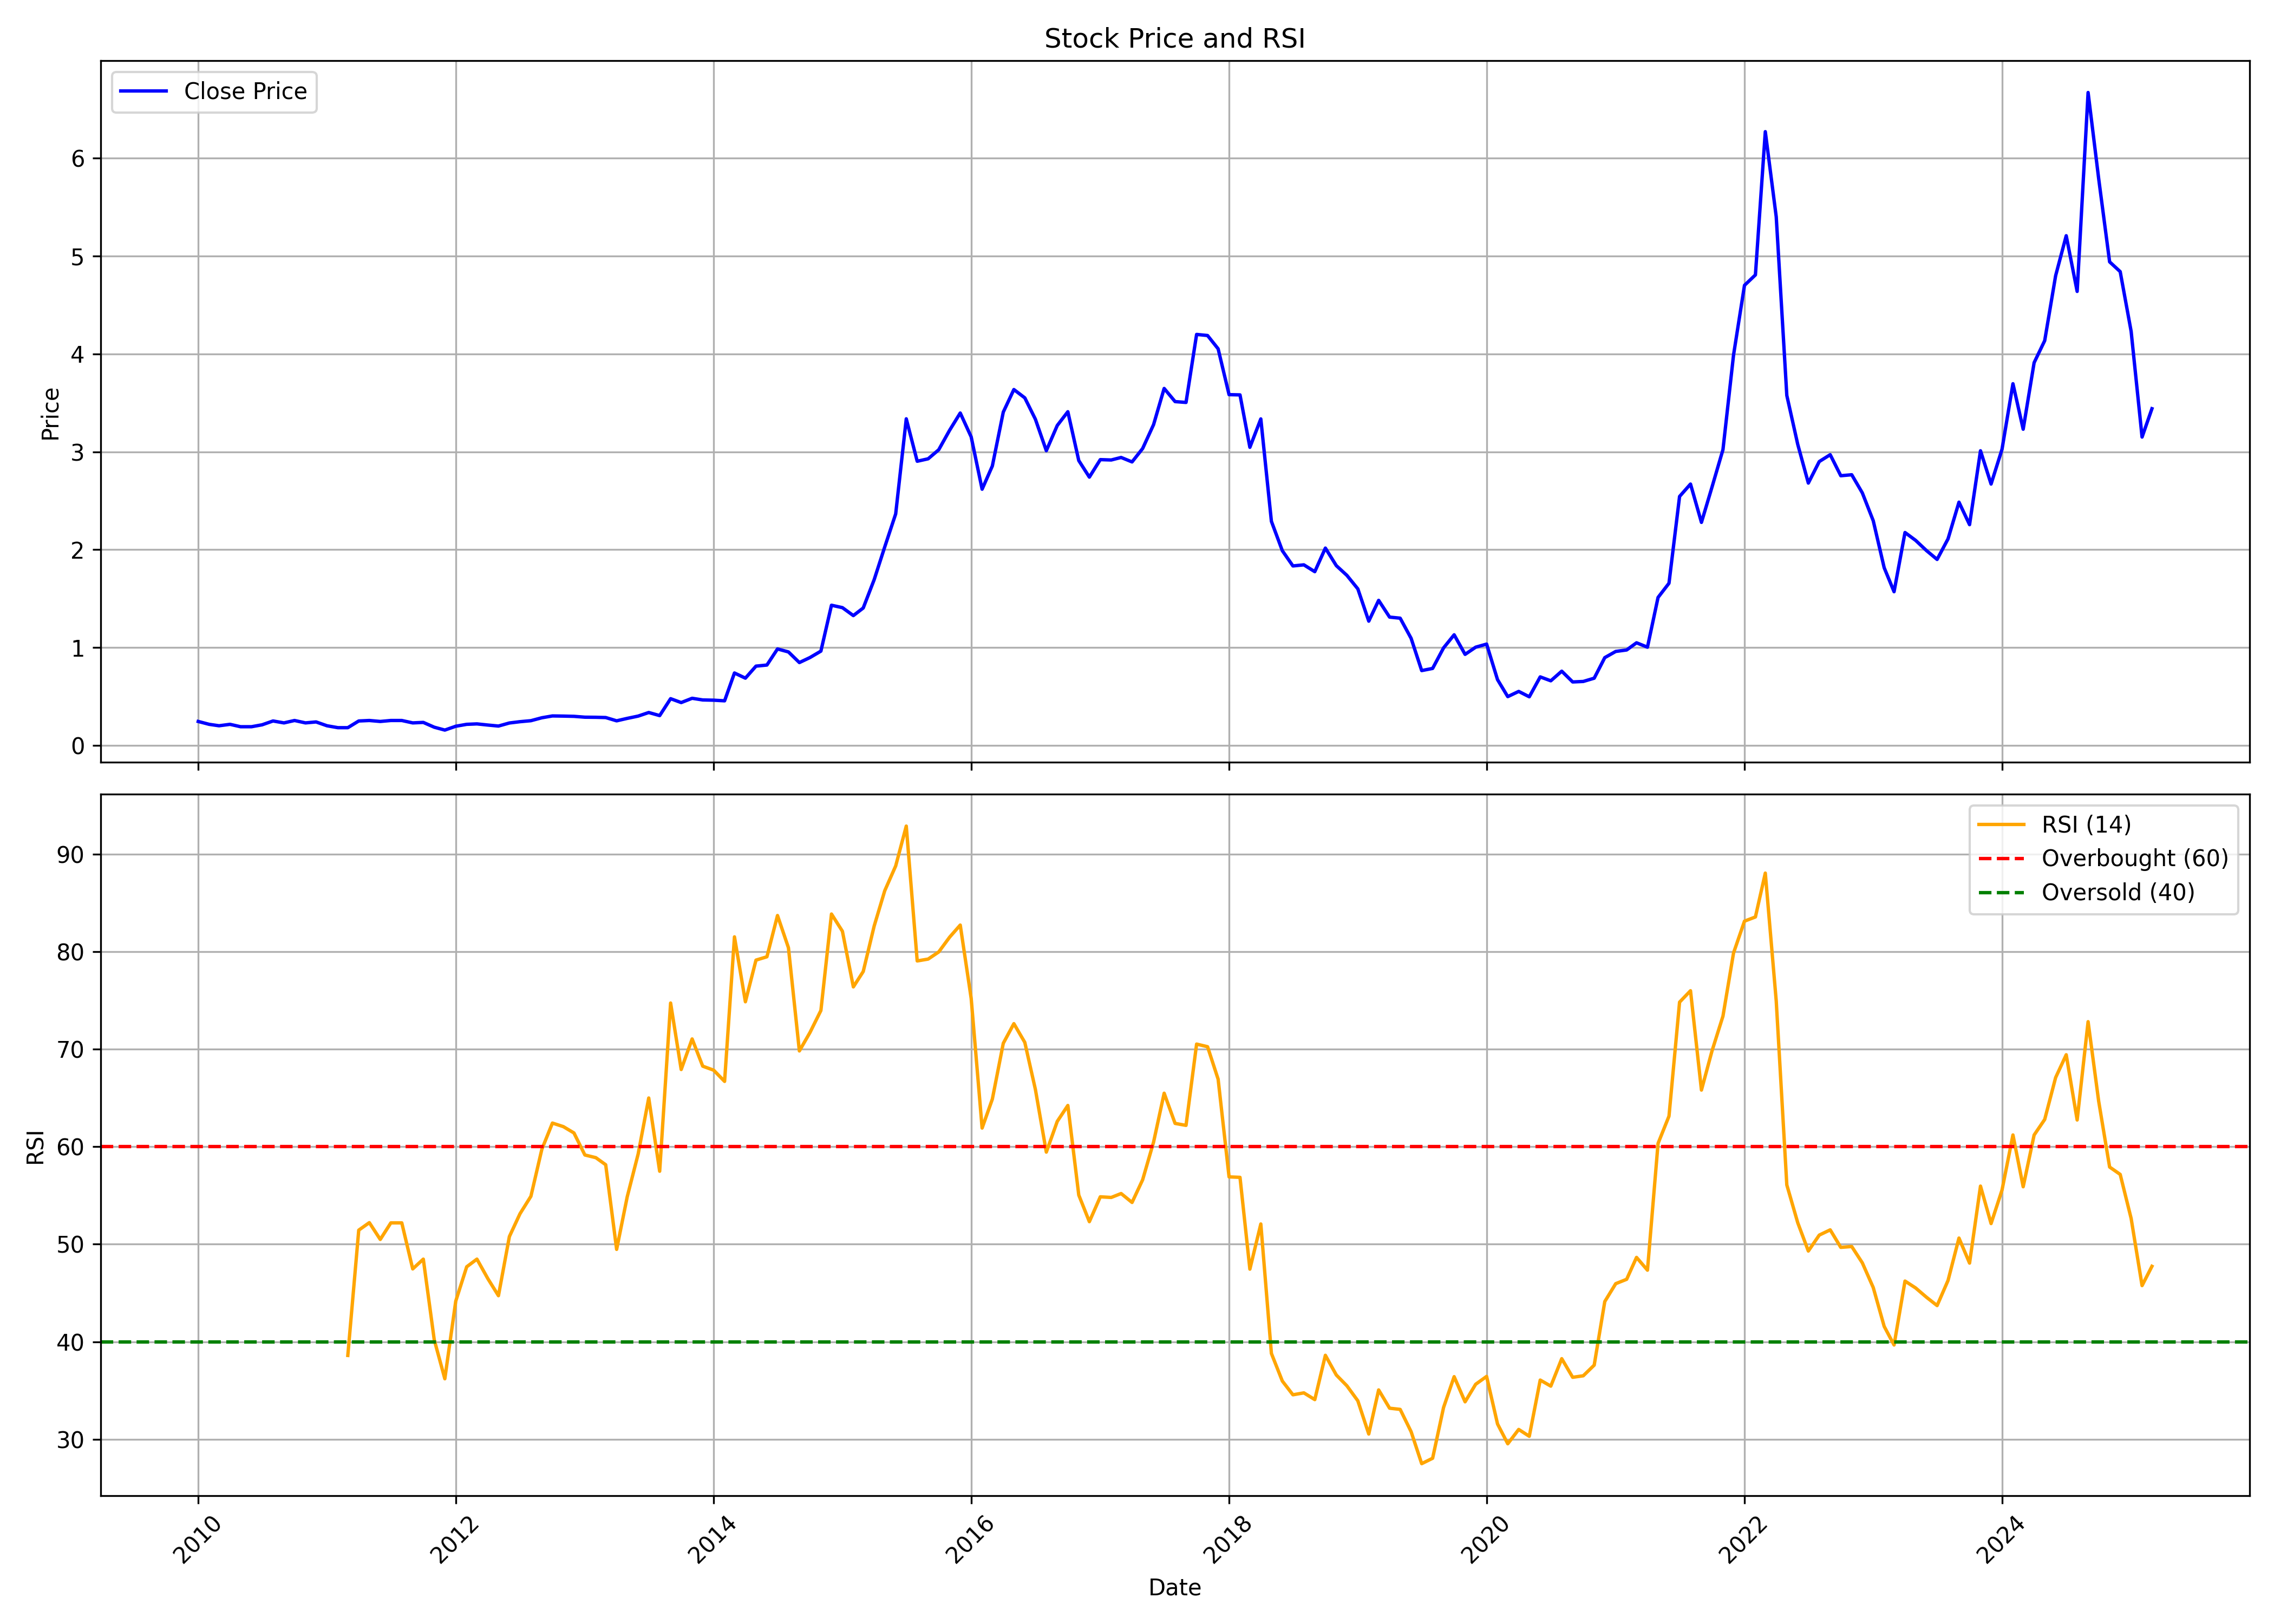

Data behind this chart, as committed beside it:
, date, symbol, open, high, low, close, volume, rsi
0, 2010-01-01, NDL, 0.2203, 0.3133, 0.2203, 0.2447, 60313320, 
1, 2010-02-01, NDL, 0.2594, 0.2594, 0.2056, 0.2154, 8246940, 
2, 2010-03-01, NDL, 0.2154, 0.235, 0.1958, 0.2007, 19476075, 
3, 2010-04-01, NDL, 0.2007, 0.2447, 0.2007, 0.2154, 18621933, 
4, 2010-05-01, NDL, 0.2203, 0.2252, 0.1811, 0.1909, 15795822, 
5, 2010-06-01, NDL, 0.1909, 0.2056, 0.1762, 0.1909, 10182261, 
6, 2010-07-01, NDL, 0.1909, 0.2154, 0.186, 0.2105, 10529475, 
7, 2010-08-01, NDL, 0.2007, 0.2888, 0.2007, 0.2496, 36676644, 
8, 2010-09-01, NDL, 0.2447, 0.2986, 0.2252, 0.2301, 53017125, 
9, 2010-10-01, NDL, 0.2301, 0.2839, 0.2203, 0.2545, 38305386, 
10, 2010-11-01, NDL, 0.2888, 0.2937, 0.2056, 0.2301, 25126452, 
11, 2010-12-01, NDL, 0.2545, 0.2545, 0.1958, 0.2398, 9616395, 
12, 2011-01-01, NDL, 0.2301, 0.2496, 0.1909, 0.2007, 7243986, 
13, 2011-02-01, NDL, 0.2007, 0.2105, 0.1566, 0.1811, 6041388, 
14, 2011-03-01, NDL, 0.186, 0.2056, 0.1811, 0.1811, 11996217, 38.6
15, 2011-04-01, NDL, 0.1811, 0.2643, 0.1811, 0.2496, 20218962, 51.44
16, 2011-05-01, NDL, 0.235, 0.2643, 0.235, 0.2545, 18903795, 52.21
17, 2011-06-01, NDL, 0.2594, 0.2594, 0.235, 0.2447, 9285072, 50.49
18, 2011-07-01, NDL, 0.2447, 0.2888, 0.1958, 0.2545, 9745704, 52.19
19, 2011-08-01, NDL, 0.2545, 0.2692, 0.2154, 0.2545, 12917349, 52.19
20, 2011-09-01, NDL, 0.2545, 0.2741, 0.2252, 0.2301, 6314946, 47.47
21, 2011-10-01, NDL, 0.2252, 0.2447, 0.2056, 0.235, 4949955, 48.47
22, 2011-11-01, NDL, 0.2301, 0.2398, 0.1713, 0.186, 3663156, 40.2
23, 2011-12-01, NDL, 0.1909, 0.1958, 0.1566, 0.1566, 2649513, 36.2
24, 2012-01-01, NDL, 0.1615, 0.2203, 0.1615, 0.1958, 3258183, 44.17
25, 2012-02-01, NDL, 0.1958, 0.2643, 0.1958, 0.2154, 5153604, 47.68
26, 2012-03-01, NDL, 0.2105, 0.2692, 0.1948, 0.2198, 5785521, 48.47
27, 2012-04-01, NDL, 0.2105, 0.2487, 0.1958, 0.208, 5134800, 46.46
28, 2012-05-01, NDL, 0.2252, 0.2252, 0.186, 0.1978, 4085520, 44.72
29, 2012-06-01, NDL, 0.1973, 0.2301, 0.1958, 0.2291, 5209980, 50.78
30, 2012-07-01, NDL, 0.2271, 0.258, 0.2056, 0.2423, 4228560, 53.12
31, 2012-08-01, NDL, 0.2496, 0.2682, 0.2266, 0.2526, 6335520, 54.91
32, 2012-09-01, NDL, 0.2594, 0.3123, 0.2389, 0.2824, 15017340, 59.73
33, 2012-10-01, NDL, 0.2863, 0.3244, 0.2746, 0.301, 20494470, 62.42
34, 2012-11-01, NDL, 0.3076, 0.3152, 0.2883, 0.2995, 16382700, 62.05
35, 2012-12-01, NDL, 0.302, 0.3152, 0.2695, 0.2969, 10450980, 61.4
36, 2013-01-01, NDL, 0.2924, 0.3, 0.2847, 0.2883, 16650690, 59.15
37, 2013-02-01, NDL, 0.2898, 0.3336, 0.2847, 0.2873, 8075490, 58.87
38, 2013-03-01, NDL, 0.2847, 0.3005, 0.2517, 0.2847, 3584970, 58.14
39, 2013-04-01, NDL, 0.2685, 0.3, 0.2202, 0.2512, 3049290, 49.47
40, 2013-05-01, NDL, 0.2512, 0.2781, 0.2491, 0.2761, 38832030, 54.86
41, 2013-06-01, NDL, 0.2776, 0.3102, 0.2776, 0.2995, 41101980, 59.25
42, 2013-07-01, NDL, 0.2974, 0.3458, 0.2974, 0.3361, 54588870, 64.99
43, 2013-08-01, NDL, 0.3366, 0.3412, 0.2817, 0.3046, 48522150, 57.48
44, 2013-09-01, NDL, 0.4596, 0.5187, 0.4498, 0.4774, 52430040, 74.72
45, 2013-10-01, NDL, 0.509, 0.509, 0.4336, 0.4377, 32703030, 67.91
46, 2013-11-01, NDL, 0.445, 0.5439, 0.428, 0.4814, 35795520, 71.04
47, 2013-12-01, NDL, 0.4814, 0.4928, 0.4393, 0.4644, 37684800, 68.25
48, 2014-01-01, NDL, 0.466, 0.5066, 0.3672, 0.462, 42690240, 67.84
49, 2014-02-01, NDL, 0.4701, 0.5155, 0.4328, 0.4555, 32770650, 66.69
50, 2014-03-01, NDL, 0.5693, 0.8038, 0.5643, 0.7398, 58762170, 81.5
51, 2014-04-01, NDL, 0.751, 0.7703, 0.6759, 0.6871, 35488560, 74.85
52, 2014-05-01, NDL, 0.6871, 0.8322, 0.6779, 0.8098, 62380920, 79.12
53, 2014-06-01, NDL, 0.82, 0.9641, 0.7246, 0.821, 91891710, 79.46
54, 2014-07-01, NDL, 0.8261, 1.047, 0.8088, 0.9854, 75947970, 83.69
55, 2014-08-01, NDL, 0.9743, 0.9986, 0.817, 0.955, 65345340, 80.39
56, 2014-09-01, NDL, 0.9519, 1.02, 0.818, 0.8464, 68902080, 69.81
57, 2014-10-01, NDL, 0.8584, 0.9407, 0.8296, 0.8975, 45439560, 71.7
58, 2014-11-01, NDL, 0.8893, 1.04, 0.8738, 0.9633, 46089960, 73.96
59, 2014-12-01, NDL, 0.9643, 1.499, 0.9253, 1.432, 128987970, 83.85
... 123 more rows
